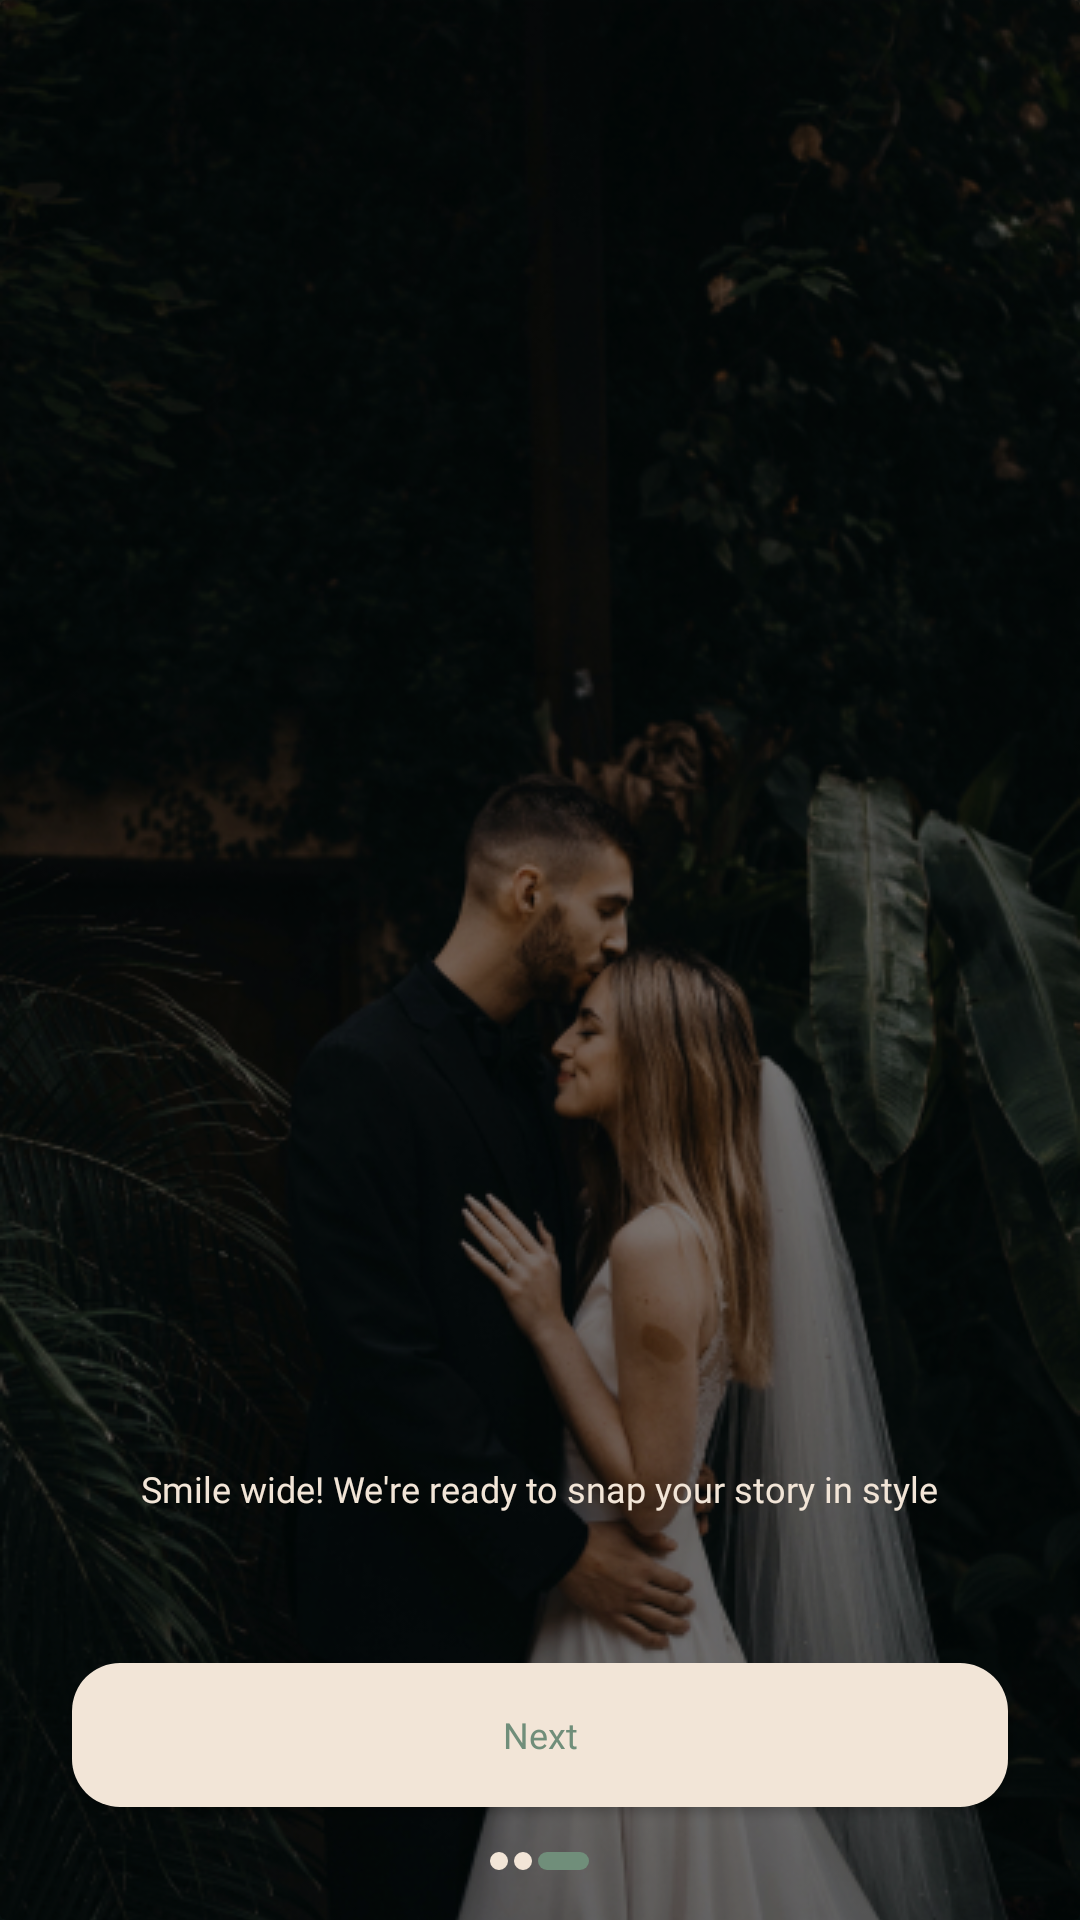

Produce the Android XML layout that renders to this screen, including the resource entries it uses.
<!-- AndroidManifest.xml: application theme Theme.Lenscraft -->
<!-- res/layout/activity_onboarding3.xml -->
<?xml version="1.0" encoding="utf-8"?>
<RelativeLayout xmlns:android="http://schemas.android.com/apk/res/android"
    xmlns:app="http://schemas.android.com/apk/res-auto"
    xmlns:tools="http://schemas.android.com/tools"
    android:layout_width="match_parent"
    android:layout_height="match_parent"
    android:background="@color/primary_green"
    tools:context=".Onboarding3">

    <ImageView
        android:id="@+id/imageView2"
        android:layout_width="match_parent"
        android:layout_height="match_parent"
        android:scaleType="centerCrop"
        app:srcCompat="@drawable/onboarding3" />

    <androidx.cardview.widget.CardView
        android:layout_width="match_parent"
        android:layout_height="match_parent"
        android:alpha="0.4"
        app:cardBackgroundColor="@color/black" />

    <androidx.fragment.app.FragmentContainerView
        android:id="@+id/logoFragmentContainer3"
        android:layout_width="wrap_content"
        android:layout_height="wrap_content"
        android:layout_marginStart="24dp"
        android:layout_marginTop="31dp"
        android:elevation="3dp" />

    <androidx.fragment.app.FragmentContainerView
        android:id="@+id/welcomeFragmentContainer3"
        android:layout_width="wrap_content"
        android:layout_height="wrap_content"
        android:layout_below="@id/logoFragmentContainer3"
        android:layout_centerHorizontal="true"
        android:layout_marginStart="24dp"
        android:layout_marginTop="457dp"
        android:layout_marginEnd="24dp"
        android:elevation="3dp" />

    <TextView
        android:id="@+id/onboardingCaption2TV"
        android:layout_width="wrap_content"
        android:layout_height="wrap_content"
        android:layout_below="@id/welcomeFragmentContainer3"
        android:layout_centerHorizontal="true"
        android:elevation="2dp"
        android:fontFamily="@font/raleway_regular"
        android:text="@string/welcome_caption3"
        android:textColor="@color/secondary_brown"
        android:textSize="12sp" />

    <Button
        android:id="@+id/nextBtn3"
        android:layout_width="match_parent"
        android:layout_height="wrap_content"
        android:layout_below="@id/onboardingCaption2TV"
        android:layout_marginStart="24dp"
        android:layout_marginTop="50dp"
        android:layout_marginEnd="24dp"
        android:background="@drawable/lenscraft_custom_button"
        android:fontFamily="@font/raleway_extra_bold"
        android:text="@string/next"
        android:textAllCaps="false"
        android:textColor="@color/primary_green"
        android:textSize="12sp" />

    <ImageView
        android:id="@+id/imageView"
        android:layout_width="wrap_content"
        android:layout_height="wrap_content"
        android:layout_below="@id/nextBtn3"
        android:layout_centerHorizontal="true"
        android:layout_marginTop="15dp"
        android:elevation="2dp"
        app:srcCompat="@drawable/onboard_switch3svg" />
</RelativeLayout>
<!-- resources referenced by this layout -->
<resources>
  <color name="black">#FF000000</color>
  <color name="primary_green">#708E7A</color>
  <color name="secondary_brown">#F2E5D7</color>
  <!-- drawable lenscraft_custom_button (drawable) -->
  <?xml version="1.0" encoding="utf-8"?>
  <shape xmlns:android="http://schemas.android.com/apk/res/android">
  
      <solid android:color="@color/secondary_brown"/>
      <corners android:radius="16dp"/>
  </shape>
  <!-- drawable onboard_switch3svg (drawable) -->
  <vector xmlns:android="http://schemas.android.com/apk/res/android"
      android:width="33dp"
      android:height="6dp"
      android:viewportWidth="33"
      android:viewportHeight="6">
    <path
        android:pathData="M19,0L30,0A3,3 0,0 1,33 3L33,3A3,3 0,0 1,30 6L19,6A3,3 0,0 1,16 3L16,3A3,3 0,0 1,19 0z"
        android:fillColor="#708E7A"/>
    <path
        android:pathData="M3,3m-3,0a3,3 0,1 1,6 0a3,3 0,1 1,-6 0"
        android:fillColor="#F2E5D7"/>
    <path
        android:pathData="M11,3m-3,0a3,3 0,1 1,6 0a3,3 0,1 1,-6 0"
        android:fillColor="#F2E5D7"/>
  </vector>
  <!-- drawable onboarding3: jpg bitmap (drawable, 227482 bytes) -->
  <string name="next">Next</string>
  <string name="welcome_caption3">Smile wide! We\'re ready to snap your story in style</string>
  <style name="Theme.Lenscraft" parent="Base.Theme.Lenscraft" />
  <style name="Base.Theme.Lenscraft" parent="Theme.AppCompat.Light.NoActionBar">
          
          
      </style>
</resources>
